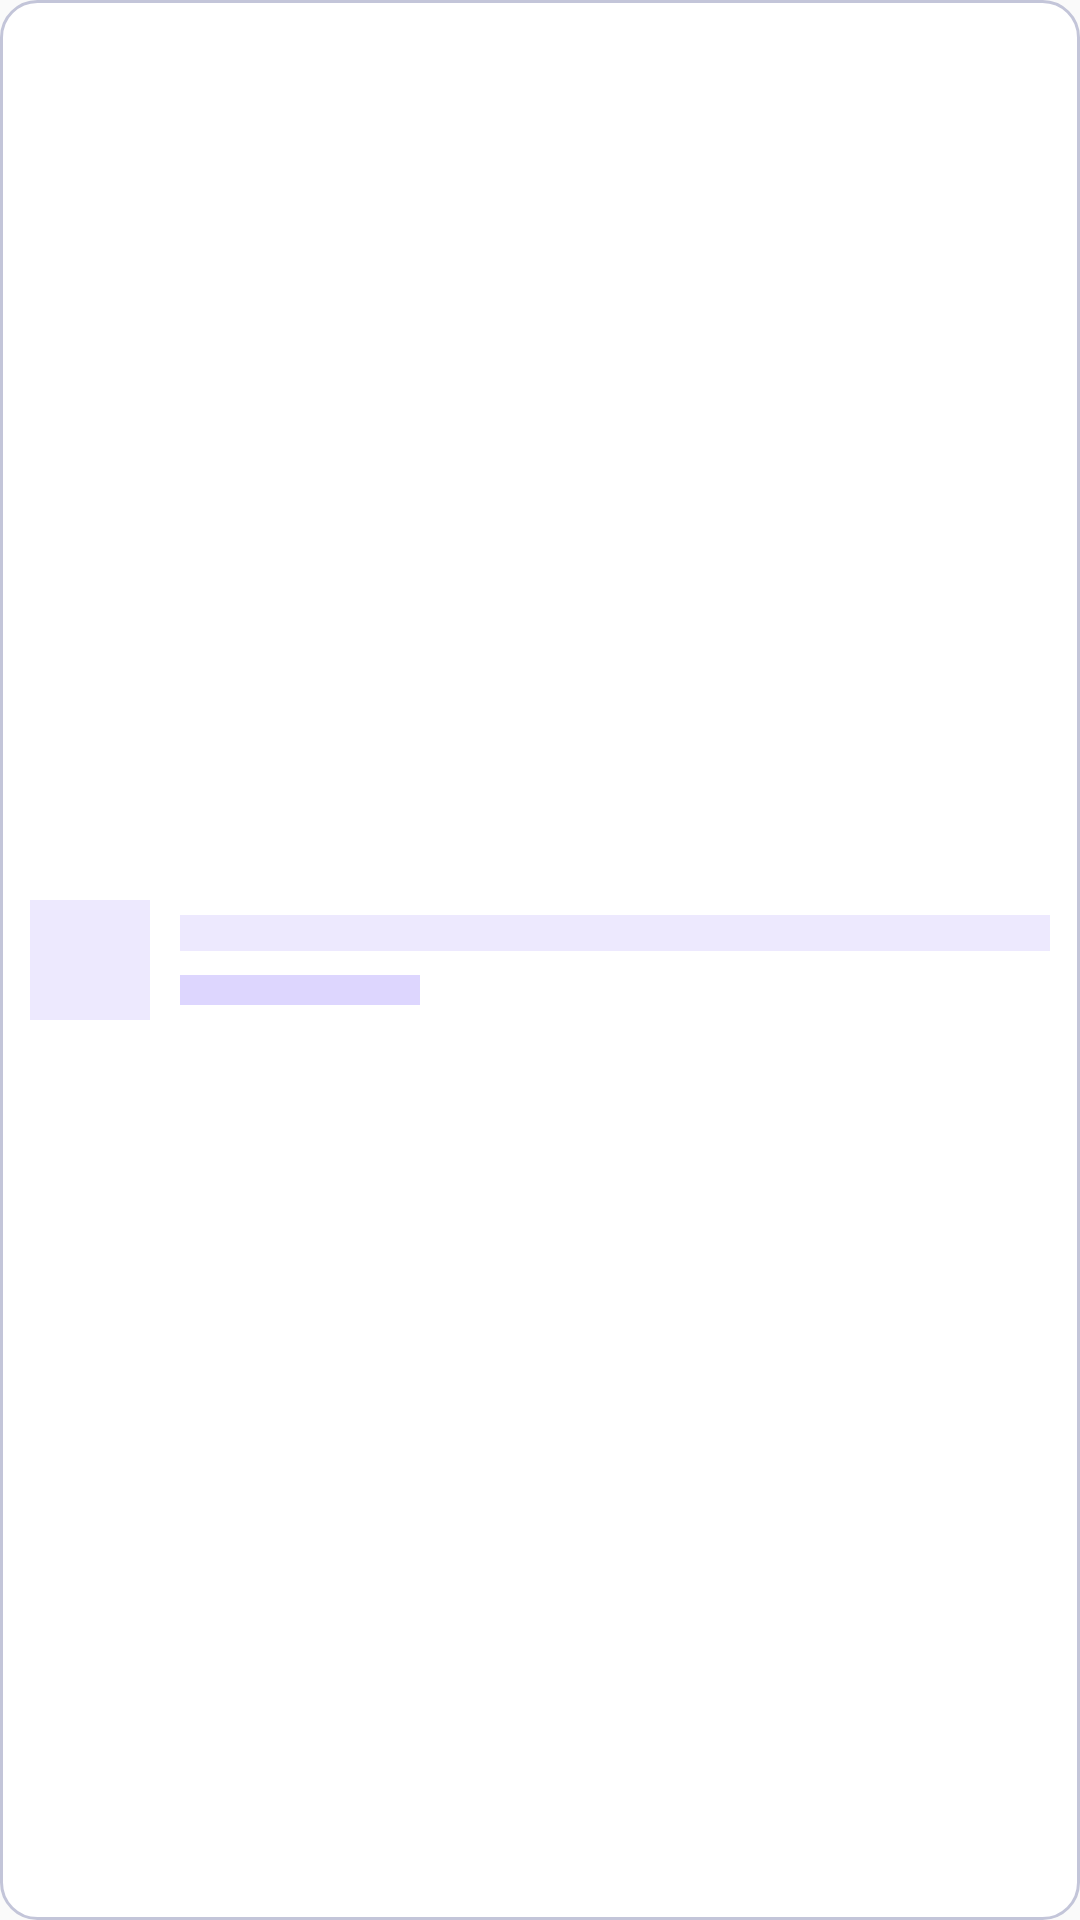

Produce the Android XML layout that renders to this screen, including the resource entries it uses.
<!-- AndroidManifest.xml: application theme Theme.PhotoRecovery -->
<!-- res/layout/view_native_ad_loading_compact.xml -->
<?xml version="1.0" encoding="utf-8"?>
<LinearLayout xmlns:android="http://schemas.android.com/apk/res/android"
  android:layout_width="match_parent"
  android:layout_height="wrap_content"
  android:background="@drawable/bg_card"
  android:gravity="center_vertical"
  android:orientation="horizontal"
  android:padding="10dp">

  <View
    android:layout_width="40dp"
    android:layout_height="40dp"
    android:background="@color/surface_container" />

  <LinearLayout
    android:layout_width="0dp"
    android:layout_height="wrap_content"
    android:layout_marginStart="10dp"
    android:layout_weight="1"
    android:orientation="vertical">
    <View
      android:layout_width="match_parent"
      android:layout_height="12dp"
      android:background="@color/surface_container" />
    <View
      android:layout_width="80dp"
      android:layout_height="10dp"
      android:layout_marginTop="8dp"
      android:background="@color/surface_container_high" />
  </LinearLayout>
</LinearLayout>
<!-- resources referenced by this layout -->
<resources>
  <color name="surface_container">#EDE9FE</color>
  <color name="surface_container_high">#DDD6FE</color>
  <!-- drawable bg_card (drawable) -->
  <?xml version="1.0" encoding="utf-8"?>
  <shape xmlns:android="http://schemas.android.com/apk/res/android"
    android:shape="rectangle">
    <solid android:color="@color/surface_container_lowest" />
    <stroke
      android:width="1dp"
      android:color="@color/outline_variant" />
    <corners android:radius="12dp" />
  </shape>
  <style name="Theme.PhotoRecovery" parent="android:Theme.Material.Light.NoActionBar">
          <item name="android:statusBarColor">@android:color/transparent</item>
      </style>
  <color name="surface_container_lowest">#FFFFFF</color>
  <color name="outline_variant">#C3C5D9</color>
</resources>
